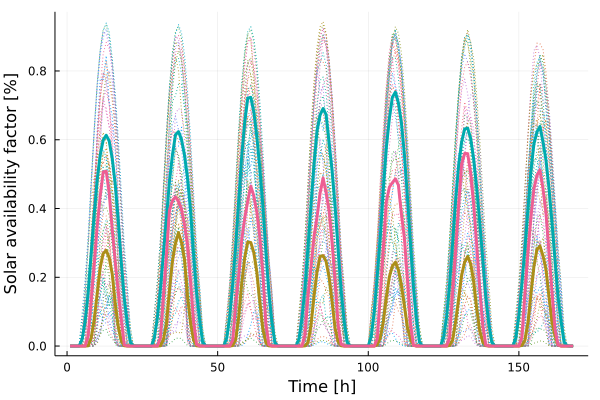

The data file committed next to this chart (first rows):
x1, x2, x3
0.0, -0.0, -0.0
0.0, -0.0, -0.0
0.0, -0.0, -0.0
0.0, 0.0001494, -0.0
0.0, 0.01962, -0.0
1.0e-8, 0.07194, 9.346e-5
0.0007705, 0.1558, 0.02891
0.02255, 0.2669, 0.1286
0.07701, 0.3832, 0.2327
0.152, 0.4838, 0.347
0.2284, 0.5548, 0.4348
0.269, 0.5992, 0.5064
0.2785, 0.6131, 0.5082
0.2568, 0.5964, 0.4442
0.2094, 0.5454, 0.3387
0.1244, 0.4714, 0.2438
0.05727, 0.3658, 0.1576
0.01523, 0.2443, 0.07677
0.0009902, 0.14, 0.00374
2.685e-5, 0.06617, 0.0002964
0.0, 0.01089, 1.0e-8
0.0, 0.0007679, -0.0
0.0, 5.703e-5, -0.0
0.0, 1.8e-7, -0.0
0.0, -0.0, -0.0
0.0, -0.0, -0.0
0.0, -0.0, -0.0
0.0, 0.000165, -0.0
0.0, 0.02363, -0.0
3.0e-8, 0.08372, 5.127e-5
0.0008584, 0.1669, 0.025
0.01901, 0.2691, 0.1413
0.06443, 0.372, 0.2643
0.1619, 0.4793, 0.3939
0.2469, 0.5565, 0.4235
0.2988, 0.6144, 0.4338
0.3299, 0.6236, 0.4207
0.3012, 0.6007, 0.3975
0.2513, 0.5546, 0.3525
0.143, 0.487, 0.2945
0.0676, 0.3933, 0.1893
0.01775, 0.2688, 0.07383
0.000798, 0.1571, 0.004861
2.116e-5, 0.07685, 0.0001666
0.0, 0.01179, -0.0
0.0, 0.000521, -0.0
0.0, 5.831e-5, -0.0
0.0, 2.3e-7, -0.0
0.0, -0.0, -0.0
0.0, -0.0, -0.0
0.0, -0.0, -0.0
0.0, 0.0001613, -0.0
0.0, 0.02331, -0.0
7.0e-8, 0.08539, 4.327e-5
0.001494, 0.1813, 0.01704
0.01918, 0.2939, 0.1234
0.08581, 0.4266, 0.2046
0.1836, 0.5539, 0.309
0.2582, 0.6517, 0.3728
0.3025, 0.7212, 0.4225
... 108 more rows
